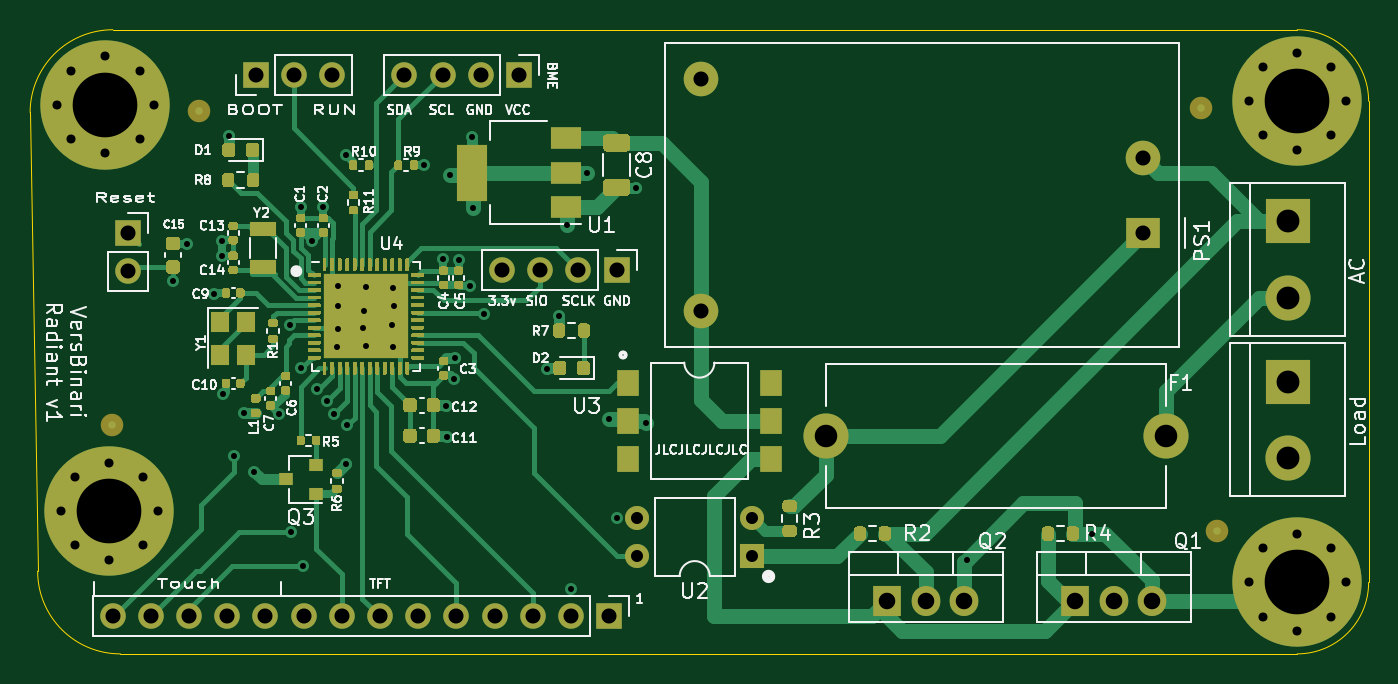
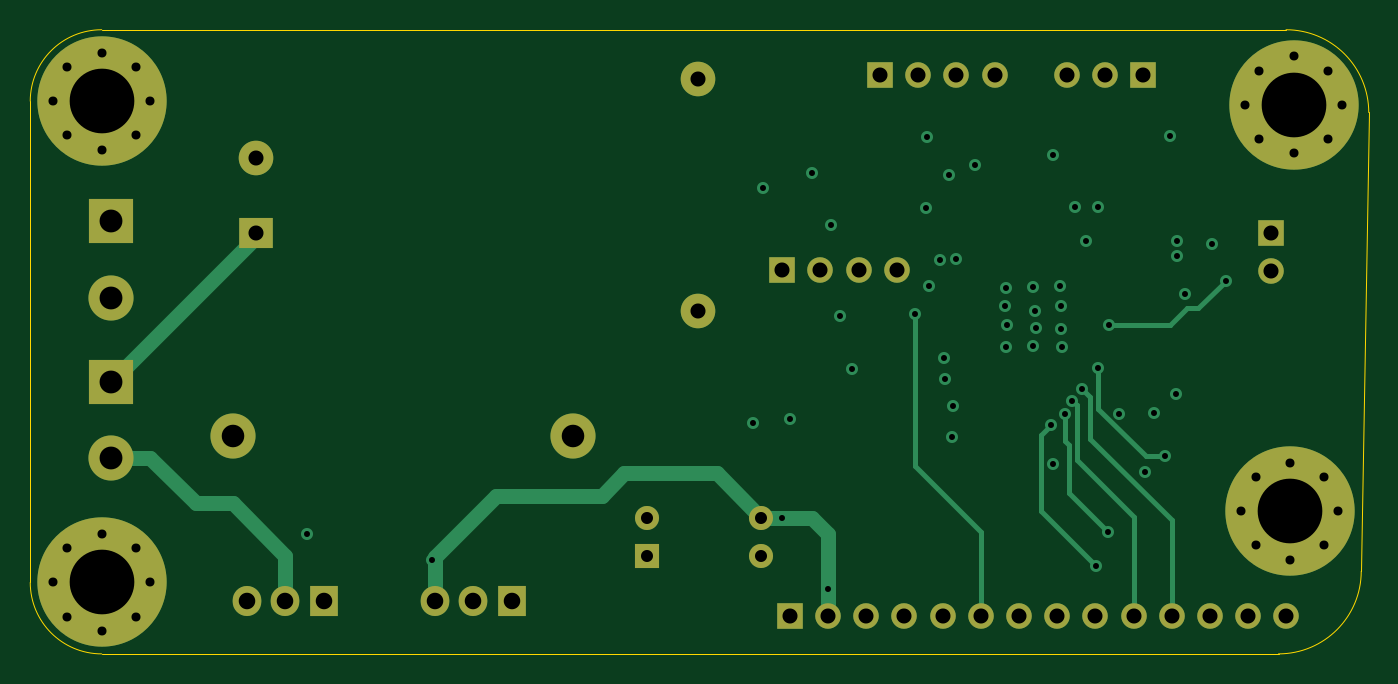
Circuit board: 13 layer files. Board 89.0 x 41.5 mm.
- bottom_copper: lampa-B_Cu.gbr (9455 bytes)
- bottom_mask: lampa-B_Mask.gbr (3286 bytes)
- paste: lampa-B_Paste.gbr (448 bytes)
- bottom_silk: lampa-B_SilkS.gbr (449 bytes)
- outline: lampa-Edge_Cuts.gbr (1134 bytes)
- top_copper: lampa-F_Cu.gbr (71237 bytes)
- top_mask: lampa-F_Mask.gbr (40500 bytes)
- paste: lampa-F_Paste.gbr (42768 bytes)
- top_silk: lampa-F_SilkS.gbr (61572 bytes)
- inner_copper: lampa-In1_Cu.gbr (95232 bytes)
- inner_copper: lampa-In2_Cu.gbr (106887 bytes)
- drill: lampa-NPTH.drl (290 bytes)
- drill: lampa-PTH.drl (2536 bytes)

=== bottom_copper: lampa-B_Cu.gbr (9455 bytes, source omitted) ===
=== bottom_mask: lampa-B_Mask.gbr ===
%TF.GenerationSoftware,KiCad,Pcbnew,5.1.9*%
%TF.CreationDate,2021-04-07T12:29:47+02:00*%
%TF.ProjectId,lampa,6c616d70-612e-46b6-9963-61645f706362,rev?*%
%TF.SameCoordinates,Original*%
%TF.FileFunction,Soldermask,Bot*%
%TF.FilePolarity,Negative*%
%FSLAX46Y46*%
G04 Gerber Fmt 4.6, Leading zero omitted, Abs format (unit mm)*
G04 Created by KiCad (PCBNEW 5.1.9) date 2021-04-07 12:29:47*
%MOMM*%
%LPD*%
G01*
G04 APERTURE LIST*
%ADD10C,0.900000*%
%ADD11C,8.600000*%
%ADD12C,2.300000*%
%ADD13R,2.300000X2.000000*%
%ADD14O,1.700000X1.700000*%
%ADD15R,1.700000X1.700000*%
%ADD16O,1.600000X1.600000*%
%ADD17R,1.600000X1.600000*%
%ADD18O,1.905000X2.000000*%
%ADD19R,1.905000X2.000000*%
%ADD20C,3.000000*%
%ADD21R,3.000000X3.000000*%
G04 APERTURE END LIST*
D10*
%TO.C,H1*%
X191530419Y-65469581D03*
X189250000Y-64525000D03*
X186969581Y-65469581D03*
X186025000Y-67750000D03*
X186969581Y-70030419D03*
X189250000Y-70975000D03*
X191530419Y-70030419D03*
X192475000Y-67750000D03*
D11*
X189250000Y-67750000D03*
%TD*%
D10*
%TO.C,H2*%
X191530419Y-97469581D03*
X189250000Y-96525000D03*
X186969581Y-97469581D03*
X186025000Y-99750000D03*
X186969581Y-102030419D03*
X189250000Y-102975000D03*
X191530419Y-102030419D03*
X192475000Y-99750000D03*
D11*
X189250000Y-99750000D03*
%TD*%
D12*
%TO.C,PS1*%
X149600000Y-66300000D03*
X179000000Y-71500000D03*
D13*
X179000000Y-76500000D03*
D12*
X149600000Y-81700000D03*
%TD*%
D14*
%TO.C,J5*%
X129880000Y-66000000D03*
X132420000Y-66000000D03*
X134960000Y-66000000D03*
D15*
X137500000Y-66000000D03*
%TD*%
D16*
%TO.C,U2*%
X145380000Y-98000000D03*
X153000000Y-95460000D03*
X145380000Y-95460000D03*
D17*
X153000000Y-98000000D03*
%TD*%
D14*
%TO.C,SW2*%
X125080000Y-66000000D03*
X122540000Y-66000000D03*
D15*
X120000000Y-66000000D03*
%TD*%
D14*
%TO.C,SW1*%
X111500000Y-79040000D03*
D15*
X111500000Y-76500000D03*
%TD*%
D18*
%TO.C,Q2*%
X167080000Y-101000000D03*
X164540000Y-101000000D03*
D19*
X162000000Y-101000000D03*
%TD*%
D18*
%TO.C,Q1*%
X179580000Y-101000000D03*
X177040000Y-101000000D03*
D19*
X174500000Y-101000000D03*
%TD*%
D14*
%TO.C,J4*%
X136380000Y-79000000D03*
X138920000Y-79000000D03*
X141460000Y-79000000D03*
D15*
X144000000Y-79000000D03*
%TD*%
D14*
%TO.C,J3*%
X110480000Y-102000000D03*
X113020000Y-102000000D03*
X115560000Y-102000000D03*
X118100000Y-102000000D03*
X120640000Y-102000000D03*
X123180000Y-102000000D03*
X125720000Y-102000000D03*
X128260000Y-102000000D03*
X130800000Y-102000000D03*
X133340000Y-102000000D03*
X135880000Y-102000000D03*
X138420000Y-102000000D03*
X140960000Y-102000000D03*
D15*
X143500000Y-102000000D03*
%TD*%
D20*
%TO.C,J2*%
X188620000Y-91480000D03*
D21*
X188620000Y-86400000D03*
%TD*%
D20*
%TO.C,J1*%
X188620000Y-80812000D03*
D21*
X188620000Y-75732000D03*
%TD*%
D10*
%TO.C,H4*%
X112530419Y-92719581D03*
X110250000Y-91775000D03*
X107969581Y-92719581D03*
X107025000Y-95000000D03*
X107969581Y-97280419D03*
X110250000Y-98225000D03*
X112530419Y-97280419D03*
X113475000Y-95000000D03*
D11*
X110250000Y-95000000D03*
%TD*%
D10*
%TO.C,H3*%
X112280419Y-65719581D03*
X110000000Y-64775000D03*
X107719581Y-65719581D03*
X106775000Y-68000000D03*
X107719581Y-70280419D03*
X110000000Y-71225000D03*
X112280419Y-70280419D03*
X113225000Y-68000000D03*
D11*
X110000000Y-68000000D03*
%TD*%
D20*
%TO.C,F1*%
X157900000Y-90000000D03*
X180500000Y-90000000D03*
%TD*%
M02*

=== paste: lampa-B_Paste.gbr ===
%TF.GenerationSoftware,KiCad,Pcbnew,5.1.9*%
%TF.CreationDate,2021-04-07T12:29:47+02:00*%
%TF.ProjectId,lampa,6c616d70-612e-46b6-9963-61645f706362,rev?*%
%TF.SameCoordinates,Original*%
%TF.FileFunction,Paste,Bot*%
%TF.FilePolarity,Positive*%
%FSLAX46Y46*%
G04 Gerber Fmt 4.6, Leading zero omitted, Abs format (unit mm)*
G04 Created by KiCad (PCBNEW 5.1.9) date 2021-04-07 12:29:47*
%MOMM*%
%LPD*%
G01*
G04 APERTURE LIST*
G04 APERTURE END LIST*
M02*

=== bottom_silk: lampa-B_SilkS.gbr ===
%TF.GenerationSoftware,KiCad,Pcbnew,5.1.9*%
%TF.CreationDate,2021-04-07T12:29:47+02:00*%
%TF.ProjectId,lampa,6c616d70-612e-46b6-9963-61645f706362,rev?*%
%TF.SameCoordinates,Original*%
%TF.FileFunction,Legend,Bot*%
%TF.FilePolarity,Positive*%
%FSLAX46Y46*%
G04 Gerber Fmt 4.6, Leading zero omitted, Abs format (unit mm)*
G04 Created by KiCad (PCBNEW 5.1.9) date 2021-04-07 12:29:47*
%MOMM*%
%LPD*%
G01*
G04 APERTURE LIST*
G04 APERTURE END LIST*
M02*

=== outline: lampa-Edge_Cuts.gbr ===
%TF.GenerationSoftware,KiCad,Pcbnew,5.1.9*%
%TF.CreationDate,2021-04-07T12:29:47+02:00*%
%TF.ProjectId,lampa,6c616d70-612e-46b6-9963-61645f706362,rev?*%
%TF.SameCoordinates,Original*%
%TF.FileFunction,Profile,NP*%
%FSLAX46Y46*%
G04 Gerber Fmt 4.6, Leading zero omitted, Abs format (unit mm)*
G04 Created by KiCad (PCBNEW 5.1.9) date 2021-04-07 12:29:47*
%MOMM*%
%LPD*%
G01*
G04 APERTURE LIST*
%TA.AperFunction,Profile*%
%ADD10C,0.050000*%
%TD*%
G04 APERTURE END LIST*
D10*
X189250000Y-104500000D02*
X111000000Y-104500000D01*
X194000000Y-99750000D02*
G75*
G02*
X189250000Y-104500000I-4750000J0D01*
G01*
X194000000Y-99500000D02*
X194000000Y-99750000D01*
X194000000Y-67750000D02*
X194000000Y-99500000D01*
X189250000Y-63000000D02*
G75*
G02*
X194000000Y-67750000I0J-4750000D01*
G01*
X188750000Y-63000000D02*
X189250000Y-63000000D01*
X188500000Y-63000000D02*
X188750000Y-63000000D01*
X105500000Y-99000000D02*
X105000000Y-68500000D01*
X111000000Y-104500000D02*
G75*
G02*
X105500000Y-99000000I0J5500000D01*
G01*
X105000000Y-68500000D02*
G75*
G02*
X110500000Y-63000000I5500000J0D01*
G01*
X188500000Y-63000000D02*
X110500000Y-63000000D01*
M02*

=== top_copper: lampa-F_Cu.gbr (71237 bytes, source omitted) ===
=== top_mask: lampa-F_Mask.gbr (40500 bytes, source omitted) ===
=== paste: lampa-F_Paste.gbr (42768 bytes, source omitted) ===
=== top_silk: lampa-F_SilkS.gbr (61572 bytes, source omitted) ===
=== inner_copper: lampa-In1_Cu.gbr (95232 bytes, source omitted) ===
=== inner_copper: lampa-In2_Cu.gbr (106887 bytes, source omitted) ===
=== drill: lampa-NPTH.drl ===
M48
; DRILL file {KiCad 5.1.9} date Wed Apr  7 12:29:15 2021
; FORMAT={3:3/ absolute / metric / suppress leading zeros}
; #@! TF.CreationDate,2021-04-07T12:29:15+02:00
; #@! TF.GenerationSoftware,Kicad,Pcbnew,5.1.9
; #@! TF.FileFunction,NonPlated,1,4,NPTH
FMAT,2
METRIC,TZ
%
G90
G05
T0
M30

=== drill: lampa-PTH.drl ===
M48
; DRILL file {KiCad 5.1.9} date Wed Apr  7 12:29:15 2021
; FORMAT={3:3/ absolute / metric / suppress leading zeros}
; #@! TF.CreationDate,2021-04-07T12:29:15+02:00
; #@! TF.GenerationSoftware,Kicad,Pcbnew,5.1.9
; #@! TF.FileFunction,Plated,1,4,PTH
FMAT,2
METRIC,TZ
T1C0.400
T2C0.600
T3C0.800
T4C1.000
T5C1.100
T6C1.500
T7C1.520
T8C4.300
%
G90
G05
T1
X114500Y-79700
X115400Y-77225
X117250Y-80575
X117775Y-77025
X117775Y-78050
X117850Y-87225
X118225Y-70075
X118550Y-91375
X119250Y-88500
X119900Y-92400
X121575Y-88525
X122250Y-82600
X122325Y-96375
X123000Y-74800
X123025Y-85500
X123150Y-98650
X123775Y-77050
X124075Y-86900
X124500Y-74800
X124725Y-87675
X125175Y-88575
X125375Y-84125
X125450Y-82900
X125475Y-81400
X125500Y-80050
X126000Y-71300
X126000Y-91900
X126100Y-89300
X127125Y-82800
X127225Y-81700
X127300Y-80125
X127300Y-84050
X129050Y-82650
X129100Y-84075
X129150Y-80175
X129200Y-81375
X131200Y-72000
X132475Y-78275
X132675Y-88000
X132700Y-90050
X132925Y-72625
X133200Y-86225
X133250Y-84850
X133525Y-78300
X134250Y-80050
X134350Y-70125
X134425Y-74825
X135175Y-81925
X139375Y-85525
X140150Y-82050
X140725Y-75975
X140960Y-100165
X142050Y-72525
X143500Y-88900
X144015Y-95460
X145300Y-73500
X145950Y-89125
X167263Y-98238
X175600Y-96500
T2
X106775Y-68000
X107025Y-95000
X107720Y-65720
X107720Y-70280
X107970Y-92720
X107970Y-97280
X110000Y-64775
X110000Y-71225
X110250Y-91775
X110250Y-98225
X112280Y-65720
X112280Y-70280
X112530Y-92720
X112530Y-97280
X113225Y-68000
X113475Y-95000
X186025Y-67750
X186025Y-99750
X186970Y-65470
X186970Y-70030
X186970Y-97470
X186970Y-102030
X189250Y-64525
X189250Y-70975
X189250Y-96525
X189250Y-102975
X191530Y-65470
X191530Y-70030
X191530Y-97470
X191530Y-102030
X192475Y-67750
X192475Y-99750
T3
X145380Y-95460
X145380Y-98000
X153000Y-95460
X153000Y-98000
T4
X110480Y-102000
X111500Y-76500
X111500Y-79040
X113020Y-102000
X115560Y-102000
X118100Y-102000
X120000Y-66000
X120640Y-102000
X122540Y-66000
X123180Y-102000
X125080Y-66000
X125720Y-102000
X128260Y-102000
X129880Y-66000
X130800Y-102000
X132420Y-66000
X133340Y-102000
X134960Y-66000
X135880Y-102000
X136380Y-79000
X137500Y-66000
X138420Y-102000
X138920Y-79000
X140960Y-102000
X141460Y-79000
X143500Y-102000
X144000Y-79000
X149600Y-66300
X149600Y-81700
X179000Y-71500
X179000Y-76500
T5
X162000Y-101000
X164540Y-101000
X167080Y-101000
X174500Y-101000
X177040Y-101000
X179580Y-101000
T6
X157900Y-90000
X180500Y-90000
T7
X188620Y-75732
X188620Y-80812
X188620Y-86400
X188620Y-91480
T8
X110000Y-68000
X110250Y-95000
X189250Y-67750
X189250Y-99750
T0
M30

